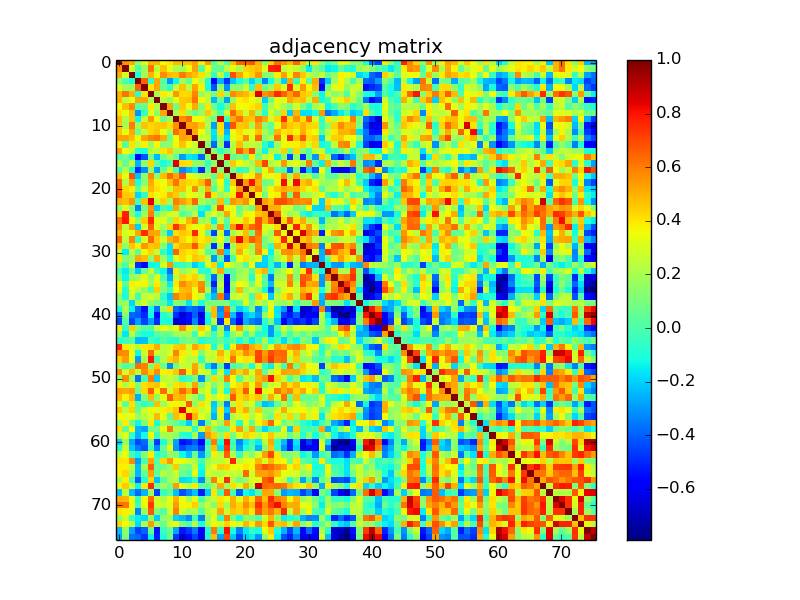

The data file committed next to this chart (first rows):
1.000000000000000000e+00, 5.634839999999999849e-01, 5.077340000000000186e-01, 1.414380000000000082e-01, 3.134540000000000104e-01, 4.931729999999999725e-01, 4.955919999999999770e-01, 3.619879999999999765e-01, 4.115380000000000149e-01, 4.801480000000000192e-01, 4.725269999999999748e-01, 4.678599999999999981e-01, 5.280620000000000314e-01, 3.776079999999999992e-01, 5.335130000000000150e-01, 2.495299999999999949e-02, 2.235719999999999930e-01, 1.498000000000000026e-02, 4.749459999999999793e-01, 6.475130000000000052e-01, 6.594900000000000206e-01, 6.821230000000000349e-01, 4.978750000000000120e-01, 1.342929999999999957e-01
5.634839999999999849e-01, 1.000000000000000000e+00, 2.871819999999999928e-01, 7.619999999999999820e-04, 1.774999999999999911e-01, 6.178360000000000518e-01, 2.489810000000000079e-01, 4.733100000000000085e-01, 3.422529999999999739e-01, 2.121770000000000045e-01, 1.899180000000000035e-01, 3.501980000000000093e-01, 5.276809999999999556e-01, 3.115100000000000161e-02, 3.592150000000000065e-01, 7.135199999999999876e-02, 4.491499999999999659e-02, 2.422229999999999939e-01, 3.319360000000000088e-01, 2.217619999999999869e-01, 4.317500000000000226e-01, 4.482320000000000193e-01, 4.791130000000000111e-01, 3.084049999999999847e-01
5.077340000000000186e-01, 2.871819999999999928e-01, 1.000000000000000000e+00, -9.826999999999999624e-02, 1.878120000000000067e-01, 5.011729999999999796e-01, 3.387870000000000048e-01, 5.666330000000000533e-01, 4.692589999999999817e-01, 4.615909999999999735e-01, 6.037500000000000089e-01, 5.231510000000000327e-01, 4.718010000000000259e-01, 4.071509999999999851e-01, 2.551359999999999739e-01, -7.015799999999999814e-02, 2.498460000000000125e-01, -7.123799999999999577e-02, 6.815250000000000474e-01, 5.298540000000000472e-01, 3.845899999999999874e-01, 4.375060000000000060e-01, 5.523379999999999956e-01, 1.324519999999999864e-01
1.414380000000000082e-01, 7.619999999999999820e-04, -9.826999999999999624e-02, 1.000000000000000000e+00, 6.521709999999999452e-01, -8.290599999999999359e-02, 5.216840000000000366e-01, 2.808199999999999932e-02, -2.975679999999999992e-01, -1.325800000000000034e-01, 1.798289999999999889e-01, 6.697999999999999787e-02, 3.527410000000000267e-01, 2.461089999999999944e-01, -7.751700000000000257e-02, -5.614980000000000526e-01, -2.493160000000000098e-01, -4.780699999999999950e-01, -2.186160000000000048e-01, -9.843799999999999772e-02, 4.570899999999999963e-02, -1.933580000000000021e-01, -3.125700000000000006e-02, -3.402220000000000244e-01
3.134540000000000104e-01, 1.774999999999999911e-01, 1.878120000000000067e-01, 6.521709999999999452e-01, 1.000000000000000000e+00, 4.042390000000000150e-01, 5.220139999999999780e-01, 5.578099999999999725e-02, -4.781300000000000133e-02, 2.600279999999999814e-01, 4.640210000000000168e-01, 2.337100000000000011e-01, 5.255279999999999951e-01, 3.735399999999999832e-01, -1.113549999999999957e-01, -4.143780000000000241e-01, 1.422059999999999991e-01, -3.200939999999999896e-01, 1.529419999999999946e-01, 1.313779999999999948e-01, 2.660730000000000040e-01, -5.984899999999999942e-02, 4.711179999999999812e-01, 8.177299999999999847e-02
4.931729999999999725e-01, 6.178360000000000518e-01, 5.011729999999999796e-01, -8.290599999999999359e-02, 4.042390000000000150e-01, 1.000000000000000000e+00, 1.932619999999999894e-01, 3.856720000000000148e-01, 3.288780000000000037e-01, 5.514470000000000205e-01, 4.220530000000000115e-01, 4.328790000000000138e-01, 5.872129999999999850e-01, 1.645669999999999911e-01, 2.554489999999999816e-01, 8.277900000000000535e-02, 4.330700000000000105e-01, 1.545159999999999867e-01, 5.770659999999999679e-01, 5.110740000000000283e-01, 4.857670000000000043e-01, 4.189329999999999998e-01, 8.511189999999999589e-01, 5.549159999999999648e-01
4.955919999999999770e-01, 2.489810000000000079e-01, 3.387870000000000048e-01, 5.216840000000000366e-01, 5.220139999999999780e-01, 1.932619999999999894e-01, 1.000000000000000000e+00, 2.277659999999999962e-01, 1.492850000000000010e-01, 3.369639999999999858e-01, 4.475910000000000166e-01, 4.617209999999999925e-01, 6.160759999999999570e-01, 3.659950000000000148e-01, 2.384400000000000130e-01, -2.425819999999999921e-01, 3.741699999999999887e-02, -2.871799999999999908e-01, 1.478619999999999934e-01, 3.894639999999999769e-01, 4.124940000000000273e-01, 3.428749999999999853e-01, 2.681540000000000035e-01, -2.078309999999999880e-01
3.619879999999999765e-01, 4.733100000000000085e-01, 5.666330000000000533e-01, 2.808199999999999932e-02, 5.578099999999999725e-02, 3.856720000000000148e-01, 2.277659999999999962e-01, 1.000000000000000000e+00, 5.238220000000000098e-01, 8.037400000000000100e-02, 4.503989999999999938e-01, 3.393419999999999770e-01, 5.126920000000000366e-01, 1.221030000000000032e-01, 4.046159999999999757e-01, 7.033200000000000562e-02, -1.089100000000000068e-01, 7.465199999999999614e-02, 4.745469999999999966e-01, 3.467500000000000027e-01, 3.679890000000000105e-01, 3.886020000000000030e-01, 4.361590000000000189e-01, -2.650800000000000031e-02
4.115380000000000149e-01, 3.422529999999999739e-01, 4.692589999999999817e-01, -2.975679999999999992e-01, -4.781300000000000133e-02, 3.288780000000000037e-01, 1.492850000000000010e-01, 5.238220000000000098e-01, 1.000000000000000000e+00, 2.018000000000000071e-01, 4.147109999999999963e-01, 1.736139999999999906e-01, 7.422099999999999531e-02, 1.511119999999999963e-01, 4.583400000000000252e-01, 2.081089999999999884e-01, 4.310999999999999728e-03, 2.733639999999999959e-01, 6.427990000000000093e-01, 4.622120000000000117e-01, 2.694949999999999846e-01, 4.995899999999999785e-01, 1.811339999999999895e-01, -7.131099999999999939e-02
4.801480000000000192e-01, 2.121770000000000045e-01, 4.615909999999999735e-01, -1.325800000000000034e-01, 2.600279999999999814e-01, 5.514470000000000205e-01, 3.369639999999999858e-01, 8.037400000000000100e-02, 2.018000000000000071e-01, 1.000000000000000000e+00, 5.593230000000000146e-01, 6.326469999999999594e-01, 3.536409999999999831e-01, 3.675160000000000093e-01, 1.942599999999999882e-01, 7.698099999999999388e-02, 8.525209999999999733e-01, -1.166099999999999949e-02, 5.108099999999999863e-01, 6.215559999999999974e-01, 4.744249999999999856e-01, 4.485250000000000070e-01, 5.974260000000000126e-01, 5.241689999999999960e-01
4.725269999999999748e-01, 1.899180000000000035e-01, 6.037500000000000089e-01, 1.798289999999999889e-01, 4.640210000000000168e-01, 4.220530000000000115e-01, 4.475910000000000166e-01, 4.503989999999999938e-01, 4.147109999999999963e-01, 5.593230000000000146e-01, 1.000000000000000000e+00, 5.286619999999999653e-01, 5.370179999999999954e-01, 4.634949999999999903e-01, 2.114159999999999928e-01, -2.909660000000000024e-01, 4.143279999999999741e-01, -3.258260000000000045e-01, 6.802979999999999583e-01, 4.613369999999999971e-01, 4.683680000000000065e-01, 1.989650000000000030e-01, 5.336910000000000265e-01, 1.256369999999999987e-01
4.678599999999999981e-01, 3.501980000000000093e-01, 5.231510000000000327e-01, 6.697999999999999787e-02, 2.337100000000000011e-01, 4.328790000000000138e-01, 4.617209999999999925e-01, 3.393419999999999770e-01, 1.736139999999999906e-01, 6.326469999999999594e-01, 5.286619999999999653e-01, 1.000000000000000000e+00, 5.046079999999999455e-01, 3.465929999999999844e-01, 1.861889999999999934e-01, -1.565580000000000027e-01, 4.060779999999999945e-01, -2.442809999999999981e-01, 3.591320000000000068e-01, 4.232420000000000071e-01, 3.234449999999999825e-01, 3.453080000000000038e-01, 4.633650000000000269e-01, 2.062110000000000054e-01
5.280620000000000314e-01, 5.276809999999999556e-01, 4.718010000000000259e-01, 3.527410000000000267e-01, 5.255279999999999951e-01, 5.872129999999999850e-01, 6.160759999999999570e-01, 5.126920000000000366e-01, 7.422099999999999531e-02, 3.536409999999999831e-01, 5.370179999999999954e-01, 5.046079999999999455e-01, 1.000000000000000000e+00, 2.657070000000000265e-01, 2.609929999999999750e-01, -1.812660000000000105e-01, 1.583809999999999940e-01, -1.714920000000000055e-01, 3.094509999999999761e-01, 4.044429999999999970e-01, 5.746400000000000396e-01, 3.089660000000000184e-01, 6.403910000000000435e-01, 1.320479999999999987e-01
3.776079999999999992e-01, 3.115100000000000161e-02, 4.071509999999999851e-01, 2.461089999999999944e-01, 3.735399999999999832e-01, 1.645669999999999911e-01, 3.659950000000000148e-01, 1.221030000000000032e-01, 1.511119999999999963e-01, 3.675160000000000093e-01, 4.634949999999999903e-01, 3.465929999999999844e-01, 2.657070000000000265e-01, 1.000000000000000000e+00, 1.258039999999999992e-01, -3.914300000000000002e-01, 1.458840000000000137e-01, -4.870530000000000137e-01, 2.403260000000000118e-01, 4.755610000000000115e-01, 2.242760000000000031e-01, 2.603269999999999751e-01, 2.172779999999999989e-01, -6.596200000000000674e-02
5.335130000000000150e-01, 3.592150000000000065e-01, 2.551359999999999739e-01, -7.751700000000000257e-02, -1.113549999999999957e-01, 2.554489999999999816e-01, 2.384400000000000130e-01, 4.046159999999999757e-01, 4.583400000000000252e-01, 1.942599999999999882e-01, 2.114159999999999928e-01, 1.861889999999999934e-01, 2.609929999999999750e-01, 1.258039999999999992e-01, 1.000000000000000000e+00, 1.488569999999999893e-01, -4.733899999999999914e-02, 5.098699999999999760e-02, 2.180630000000000068e-01, 6.613289999999999447e-01, 5.083320000000000061e-01, 7.079199999999999937e-01, 1.431199999999999972e-01, -1.286640000000000006e-01
2.495299999999999949e-02, 7.135199999999999876e-02, -7.015799999999999814e-02, -5.614980000000000526e-01, -4.143780000000000241e-01, 8.277900000000000535e-02, -2.425819999999999921e-01, 7.033200000000000562e-02, 2.081089999999999884e-01, 7.698099999999999388e-02, -2.909660000000000024e-01, -1.565580000000000027e-01, -1.812660000000000105e-01, -3.914300000000000002e-01, 1.488569999999999893e-01, 1.000000000000000000e+00, 1.584440000000000015e-01, 8.396400000000000530e-01, 5.447799999999999865e-02, 1.170370000000000021e-01, 9.568000000000000116e-03, 3.927680000000000060e-01, 7.598599999999999799e-02, 2.377539999999999931e-01
2.235719999999999930e-01, 4.491499999999999659e-02, 2.498460000000000125e-01, -2.493160000000000098e-01, 1.422059999999999991e-01, 4.330700000000000105e-01, 3.741699999999999887e-02, -1.089100000000000068e-01, 4.310999999999999728e-03, 8.525209999999999733e-01, 4.143279999999999741e-01, 4.060779999999999945e-01, 1.583809999999999940e-01, 1.458840000000000137e-01, -4.733899999999999914e-02, 1.584440000000000015e-01, 1.000000000000000000e+00, 1.317069999999999907e-01, 4.573300000000000143e-01, 3.555780000000000052e-01, 2.671390000000000153e-01, 1.727349999999999997e-01, 4.791650000000000076e-01, 7.012950000000000017e-01
1.498000000000000026e-02, 2.422229999999999939e-01, -7.123799999999999577e-02, -4.780699999999999950e-01, -3.200939999999999896e-01, 1.545159999999999867e-01, -2.871799999999999908e-01, 7.465199999999999614e-02, 2.733639999999999959e-01, -1.166099999999999949e-02, -3.258260000000000045e-01, -2.442809999999999981e-01, -1.714920000000000055e-01, -4.870530000000000137e-01, 5.098699999999999760e-02, 8.396400000000000530e-01, 1.317069999999999907e-01, 1.000000000000000000e+00, 1.094809999999999950e-01, -6.994699999999999529e-02, -4.191099999999999687e-02, 2.457739999999999925e-01, 3.922799999999999898e-02, 3.420810000000000239e-01
4.749459999999999793e-01, 3.319360000000000088e-01, 6.815250000000000474e-01, -2.186160000000000048e-01, 1.529419999999999946e-01, 5.770659999999999679e-01, 1.478619999999999934e-01, 4.745469999999999966e-01, 6.427990000000000093e-01, 5.108099999999999863e-01, 6.802979999999999583e-01, 3.591320000000000068e-01, 3.094509999999999761e-01, 2.403260000000000118e-01, 2.180630000000000068e-01, 5.447799999999999865e-02, 4.573300000000000143e-01, 1.094809999999999950e-01, 1.000000000000000000e+00, 4.515890000000000182e-01, 3.465349999999999819e-01, 3.808219999999999938e-01, 5.553810000000000136e-01, 3.421489999999999809e-01
6.475130000000000052e-01, 2.217619999999999869e-01, 5.298540000000000472e-01, -9.843799999999999772e-02, 1.313779999999999948e-01, 5.110740000000000283e-01, 3.894639999999999769e-01, 3.467500000000000027e-01, 4.622120000000000117e-01, 6.215559999999999974e-01, 4.613369999999999971e-01, 4.232420000000000071e-01, 4.044429999999999970e-01, 4.755610000000000115e-01, 6.613289999999999447e-01, 1.170370000000000021e-01, 3.555780000000000052e-01, -6.994699999999999529e-02, 4.515890000000000182e-01, 1.000000000000000000e+00, 5.492380000000000040e-01, 8.091979999999999729e-01, 5.020759999999999668e-01, 6.999700000000000366e-02
6.594900000000000206e-01, 4.317500000000000226e-01, 3.845899999999999874e-01, 4.570899999999999963e-02, 2.660730000000000040e-01, 4.857670000000000043e-01, 4.124940000000000273e-01, 3.679890000000000105e-01, 2.694949999999999846e-01, 4.744249999999999856e-01, 4.683680000000000065e-01, 3.234449999999999825e-01, 5.746400000000000396e-01, 2.242760000000000031e-01, 5.083320000000000061e-01, 9.568000000000000116e-03, 2.671390000000000153e-01, -4.191099999999999687e-02, 3.465349999999999819e-01, 5.492380000000000040e-01, 1.000000000000000000e+00, 4.567430000000000101e-01, 5.614310000000000134e-01, 1.872540000000000038e-01
6.821230000000000349e-01, 4.482320000000000193e-01, 4.375060000000000060e-01, -1.933580000000000021e-01, -5.984899999999999942e-02, 4.189329999999999998e-01, 3.428749999999999853e-01, 3.886020000000000030e-01, 4.995899999999999785e-01, 4.485250000000000070e-01, 1.989650000000000030e-01, 3.453080000000000038e-01, 3.089660000000000184e-01, 2.603269999999999751e-01, 7.079199999999999937e-01, 3.927680000000000060e-01, 1.727349999999999997e-01, 2.457739999999999925e-01, 3.808219999999999938e-01, 8.091979999999999729e-01, 4.567430000000000101e-01, 1.000000000000000000e+00, 3.745439999999999880e-01, 8.866400000000000670e-02
4.978750000000000120e-01, 4.791130000000000111e-01, 5.523379999999999956e-01, -3.125700000000000006e-02, 4.711179999999999812e-01, 8.511189999999999589e-01, 2.681540000000000035e-01, 4.361590000000000189e-01, 1.811339999999999895e-01, 5.974260000000000126e-01, 5.336910000000000265e-01, 4.633650000000000269e-01, 6.403910000000000435e-01, 2.172779999999999989e-01, 1.431199999999999972e-01, 7.598599999999999799e-02, 4.791650000000000076e-01, 3.922799999999999898e-02, 5.553810000000000136e-01, 5.020759999999999668e-01, 5.614310000000000134e-01, 3.745439999999999880e-01, 1.000000000000000000e+00, 5.312999999999999945e-01
1.342929999999999957e-01, 3.084049999999999847e-01, 1.324519999999999864e-01, -3.402220000000000244e-01, 8.177299999999999847e-02, 5.549159999999999648e-01, -2.078309999999999880e-01, -2.650800000000000031e-02, -7.131099999999999939e-02, 5.241689999999999960e-01, 1.256369999999999987e-01, 2.062110000000000054e-01, 1.320479999999999987e-01, -6.596200000000000674e-02, -1.286640000000000006e-01, 2.377539999999999931e-01, 7.012950000000000017e-01, 3.420810000000000239e-01, 3.421489999999999809e-01, 6.999700000000000366e-02, 1.872540000000000038e-01, 8.866400000000000670e-02, 5.312999999999999945e-01, 1.000000000000000000e+00
4.313389999999999724e-01, 7.727800000000000225e-01, 1.387609999999999955e-01, -1.167590000000000017e-01, 1.691960000000000131e-01, 6.029160000000000075e-01, 9.687900000000000678e-02, 2.037670000000000037e-01, 2.954809999999999937e-01, 2.817180000000000240e-01, 3.768699999999999828e-02, 7.587399999999999700e-02, 2.357410000000000061e-01, -1.673550000000000038e-01, 2.090460000000000096e-01, 3.155290000000000039e-01, 2.092819999999999958e-01, 5.208819999999999562e-01, 3.302780000000000160e-01, 1.090779999999999944e-01, 3.754970000000000252e-01, 3.592659999999999743e-01, 4.654710000000000236e-01, 5.045420000000000460e-01
6.174760000000000248e-01, 7.966149999999999620e-01, 3.834259999999999891e-01, 1.435690000000000022e-01, 4.494369999999999754e-01, 7.590609999999999857e-01, 3.226419999999999844e-01, 3.146229999999999860e-01, 1.526440000000000019e-01, 4.265639999999999987e-01, 3.229219999999999868e-01, 4.898129999999999984e-01, 6.190499999999999892e-01, 1.755269999999999886e-01, 2.096379999999999910e-01, -1.393830000000000069e-01, 2.660589999999999899e-01, 1.567500000000000143e-02, 3.899250000000000216e-01, 3.247369999999999979e-01, 4.550210000000000088e-01, 3.737469999999999959e-01, 6.931490000000000151e-01, 5.000250000000000528e-01
5.548929999999999696e-01, 2.569069999999999965e-01, 5.377650000000000485e-01, -1.999319999999999986e-01, 2.962040000000000228e-01, 6.552099999999999591e-01, 3.167240000000000055e-01, 1.924829999999999874e-01, 4.312819999999999987e-01, 7.437439999999999607e-01, 5.498189999999999467e-01, 4.038160000000000083e-01, 3.230359999999999898e-01, 3.691019999999999857e-01, 4.456390000000000073e-01, 1.292459999999999998e-01, 5.494539999999999980e-01, -7.185999999999999679e-03, 5.503249999999999531e-01, 8.153139999999999832e-01, 5.130719999999999725e-01, 6.380350000000000188e-01, 6.902509999999999479e-01, 3.057150000000000145e-01
4.825010000000000132e-01, 3.070689999999999809e-01, 3.404820000000000069e-01, 5.252599999999999492e-01, 7.531889999999999974e-01, 5.376999999999999558e-01, 5.219019999999999770e-01, 1.140250000000000014e-01, -2.034670000000000090e-01, 4.176130000000000120e-01, 4.573220000000000063e-01, 4.220439999999999747e-01, 7.673879999999999590e-01, 3.717849999999999766e-01, 4.119799999999999851e-02, -4.473099999999999854e-01, 2.854720000000000035e-01, -3.879139999999999810e-01, 1.966340000000000032e-01, 3.016980000000000217e-01, 4.776779999999999915e-01, 9.958300000000000485e-02, 6.237319999999999531e-01, 2.801980000000000026e-01
6.375370000000000203e-01, 2.518690000000000095e-01, 5.842889999999999473e-01, -4.132099999999999662e-02, 3.122119999999999895e-01, 6.437500000000000444e-01, 4.541490000000000249e-01, 2.806319999999999926e-01, 4.936969999999999970e-01, 5.662249999999999783e-01, 4.316949999999999954e-01, 3.700510000000000188e-01, 4.617870000000000030e-01, 3.826419999999999821e-01, 4.306440000000000268e-01, 1.439630000000000076e-01, 3.358670000000000266e-01, 7.879800000000000693e-02, 5.123649999999999594e-01, 8.246679999999999566e-01, 5.073149999999999604e-01, 6.638849999999999474e-01, 5.846959999999999935e-01, 8.203599999999999781e-02
4.597289999999999988e-01, 1.408439999999999970e-01, 4.557740000000000125e-01, 3.804429999999999756e-01, 5.502080000000000304e-01, 4.603099999999999969e-01, 4.759149999999999769e-01, 1.193199999999999955e-01, -1.682980000000000032e-01, 4.168850000000000056e-01, 4.912409999999999832e-01, 5.029559999999999587e-01, 6.780909999999999993e-01, 4.380640000000000089e-01, 1.333020000000000038e-01, -4.879660000000000108e-01, 2.114189999999999958e-01, -5.253900000000000237e-01, 1.881899999999999962e-01, 4.549279999999999990e-01, 4.300869999999999971e-01, 1.801740000000000008e-01, 5.628659999999999775e-01, 1.010400000000000048e-01
2.340889999999999915e-01, -1.506480000000000041e-01, 2.555020000000000069e-01, 3.865699999999999692e-02, 3.667869999999999742e-01, 4.289649999999999852e-01, 2.468909999999999993e-01, -6.210600000000000148e-02, -1.637810000000000099e-01, 6.489260000000000028e-01, 4.345950000000000091e-01, 4.007530000000000259e-01, 4.209379999999999789e-01, 2.871779999999999888e-01, 1.147800000000000036e-02, 3.987299999999999872e-02, 6.050320000000000142e-01, -1.938239999999999963e-01, 2.187139999999999918e-01, 5.099709999999999521e-01, 3.163030000000000008e-01, 1.968119999999999870e-01, 5.755730000000000013e-01, 3.687250000000000250e-01
4.035730000000000151e-01, 1.172279999999999989e-01, 1.679110000000000047e-01, 5.141179999999999639e-01, 4.754380000000000273e-01, 1.305959999999999899e-01, 5.059609999999999941e-01, 1.847380000000000133e-01, -1.072960000000000025e-01, 3.128299999999999970e-01, 4.235479999999999801e-01, 3.534320000000000239e-01, 4.530020000000000158e-01, 4.302440000000000153e-01, 2.719030000000000058e-01, -2.984649999999999803e-01, 4.274000000000000021e-02, -4.231079999999999841e-01, -6.628000000000000211e-03, 3.586360000000000103e-01, 4.064579999999999860e-01, 2.654460000000000153e-01, 3.035700000000000065e-01, -1.920429999999999915e-01
1.522459999999999924e-01, 2.038600000000000134e-02, 2.773079999999999989e-01, -4.765079999999999871e-01, -5.556630000000000180e-01, -1.324099999999999999e-01, -1.226379999999999970e-01, 2.850420000000000176e-01, 5.519079999999999542e-01, -6.695900000000000463e-02, -3.904799999999999938e-02, 1.545400000000000072e-02, -2.028189999999999993e-01, -1.225539999999999963e-01, 3.021869999999999834e-01, 4.402110000000000190e-01, -1.417680000000000051e-01, 3.618999999999999995e-01, 2.461980000000000002e-01, 1.805769999999999875e-01, 1.723999999999999838e-02, 3.637750000000000150e-01, -2.000490000000000046e-01, -1.966569999999999985e-01
-7.575000000000000136e-03, -1.484439999999999926e-01, 6.315500000000000280e-02, -2.077769999999999895e-01, 6.139200000000000212e-02, 2.468760000000000121e-01, -2.259600000000000150e-02, -1.276450000000000085e-01, -3.706479999999999775e-01, 3.967729999999999868e-01, 1.413429999999999964e-01, 2.259980000000000044e-01, 2.883990000000000165e-01, -6.647000000000000131e-02, -8.705200000000000438e-02, 2.309319999999999984e-01, 5.085370000000000168e-01, 5.450000000000000200e-04, 3.740000000000000269e-02, 1.500900000000000012e-01, 2.050109999999999988e-01, 1.678199999999999831e-02, 4.227000000000000202e-01, 4.908509999999999818e-01
8.509200000000000097e-02, -1.272550000000000070e-01, 1.509580000000000088e-01, 1.892149999999999943e-01, 3.176769999999999872e-01, 1.298570000000000002e-01, 3.013299999999999867e-01, -1.055000000000000035e-02, -2.641270000000000007e-01, 2.464169999999999972e-01, 4.348079999999999723e-01, 3.947160000000000113e-01, 4.412340000000000151e-01, 2.523540000000000227e-01, -1.221200000000000063e-02, -3.850370000000000181e-01, 1.592310000000000114e-01, -5.924949999999999939e-01, 3.441799999999999721e-02, 1.917530000000000068e-01, 2.221490000000000131e-01, -9.309399999999999620e-02, 3.296439999999999926e-01, 2.365099999999999841e-02
3.583029999999999826e-01, 4.535800000000000248e-02, 3.839009999999999923e-01, 3.669029999999999792e-01, 3.714489999999999736e-01, 1.745220000000000105e-01, 3.840370000000000172e-01, 1.478329999999999922e-01, -1.498609999999999942e-01, 3.966819999999999791e-01, 5.767200000000000104e-01, 4.966570000000000151e-01, 4.586210000000000009e-01, 5.669290000000000163e-01, 6.666999999999999316e-02, -5.153370000000000450e-01, 2.585839999999999805e-01, -6.114399999999999835e-01, 1.764320000000000055e-01, 3.569749999999999868e-01, 3.084080000000000155e-01, 7.954799999999999371e-02, 3.211600000000000010e-01, 3.315499999999999697e-02
3.126390000000000002e-01, -7.570300000000000640e-02, 3.303400000000000225e-01, 2.238709999999999867e-01, 1.527270000000000016e-01, 6.402999999999999838e-03, 4.463050000000000073e-01, 1.243360000000000021e-01, -2.513500000000000109e-02, 3.443760000000000154e-01, 4.774720000000000075e-01, 4.928899999999999948e-01, 3.355699999999999794e-01, 5.940100000000000380e-01, 2.304809999999999914e-01, -3.494169999999999776e-01, 1.872409999999999908e-01, -5.743300000000000072e-01, 1.509369999999999878e-01, 4.840439999999999743e-01, 1.661670000000000091e-01, 2.688360000000000194e-01, 1.448329999999999895e-01, -1.257489999999999997e-01
1.376429999999999876e-01, -9.147399999999999975e-02, 2.914399999999999769e-01, -1.733499999999999971e-02, 2.559770000000000101e-01, 2.850579999999999781e-01, 2.281420000000000115e-01, -6.961199999999999333e-02, -2.158499999999999863e-01, 5.984770000000000367e-01, 4.996349999999999958e-01, 5.386499999999999622e-01, 3.617440000000000100e-01, 2.765159999999999840e-01, -7.105200000000000404e-02, -2.356179999999999941e-01, 6.150830000000000464e-01, -4.331869999999999887e-01, 2.463490000000000124e-01, 2.822239999999999749e-01, 2.566309999999999980e-01, -1.779199999999999879e-02, 4.412530000000000063e-01, 3.615959999999999730e-01
1.282330000000000136e-01, 1.643630000000000091e-01, -1.904200000000000059e-01, 2.002359999999999973e-01, 2.758550000000000169e-01, 1.372780000000000111e-01, 7.773499999999999854e-02, 2.033300000000000038e-02, -1.603819999999999968e-01, 1.267669999999999908e-01, 8.762200000000000544e-02, -1.620179999999999954e-01, 1.667359999999999953e-01, -9.526800000000000546e-02, 1.173489999999999950e-01, 1.021350000000000036e-01, 9.515099999999999947e-02, 1.113080000000000042e-01, -7.442400000000000404e-02, 8.503000000000000141e-03, 3.221559999999999979e-01, 5.998699999999999866e-02, 2.695130000000000026e-01, 1.636660000000000059e-01
-1.009199999999999958e-01, 2.109090000000000131e-01, -1.363749999999999962e-01, -3.789810000000000123e-01, -5.407429999999999737e-01, -1.082479999999999970e-01, -3.646340000000000137e-01, 1.933960000000000123e-01, 4.130210000000000270e-01, -3.833570000000000033e-01, -4.484940000000000038e-01, -3.579100000000000059e-01, -3.848019999999999774e-01, -4.492630000000000234e-01, 1.670480000000000020e-01, 4.769619999999999971e-01, -3.237280000000000157e-01, 6.397420000000000329e-01, 2.121999999999999928e-02, -2.064080000000000081e-01, -1.337190000000000045e-01, 1.208300000000000068e-01, -3.229890000000000261e-01, -4.054599999999999871e-02
-3.468100000000000072e-01, 1.323509999999999964e-01, -3.790209999999999968e-01, -4.077720000000000233e-01, -4.918620000000000214e-01, -1.251049999999999940e-01, -5.523620000000000196e-01, -7.941199999999999648e-02, 8.220999999999999142e-03, -4.883640000000000203e-01, -6.436300000000000354e-01, -5.355389999999999873e-01, -3.940190000000000081e-01, -6.329439999999999511e-01, -1.181650000000000061e-01, 4.876630000000000131e-01, -2.809760000000000035e-01, 7.047550000000000203e-01, -2.281400000000000095e-01, -5.042870000000000408e-01, -2.368270000000000097e-01, -1.813359999999999972e-01, -2.897489999999999788e-01, 1.736449999999999938e-01
-4.367469999999999963e-01, 1.428399999999999982e-02, -4.475489999999999746e-01, -2.935639999999999916e-01, -4.531569999999999765e-01, -2.833820000000000228e-01, -4.784030000000000227e-01, -1.084520000000000067e-01, -1.077639999999999987e-01, -6.611299999999999955e-01, -6.139489999999999670e-01, -5.421230000000000215e-01, -3.271760000000000224e-01, -5.935909999999999798e-01, -1.285280000000000034e-01, 2.403409999999999991e-01, -5.010200000000000209e-01, 3.929400000000000115e-01, -3.885520000000000085e-01, -5.759389999999999787e-01, -2.542470000000000008e-01, -3.403780000000000139e-01, -3.880170000000000008e-01, -6.221299999999999747e-02
3.939019999999999744e-01, -4.387300000000000227e-02, 4.444389999999999730e-01, 1.237400000000000028e-01, 1.635299999999999948e-02, 1.423699999999999966e-02, 2.679150000000000142e-01, 3.451770000000000116e-01, 2.799539999999999806e-01, 3.233429999999999915e-01, 5.596100000000000518e-01, 3.966970000000000218e-01, 2.176079999999999959e-01, 4.473960000000000159e-01, 3.497469999999999746e-01, -2.015990000000000004e-01, 1.873430000000000095e-01, -3.429699999999999971e-01, 3.457330000000000125e-01, 5.345710000000000184e-01, 2.133660000000000001e-01, 3.187740000000000018e-01, 1.023109999999999992e-01, -1.131120000000000042e-01
1.644569999999999921e-01, -1.591960000000000042e-01, 2.421719999999999984e-01, -1.391099999999999975e-02, -1.158409999999999995e-01, -1.106690000000000035e-01, 1.652299999999999949e-02, 6.340200000000000002e-02, 5.958600000000000008e-02, 1.842110000000000136e-01, 1.930840000000000056e-01, 1.849050000000000138e-01, -3.056899999999999895e-02, 3.259259999999999935e-01, 1.606190000000000118e-01, -3.448799999999999782e-02, 2.011020000000000030e-01, -1.532270000000000021e-01, 1.368250000000000022e-01, 2.600020000000000109e-01, -4.231399999999999745e-02, 1.699759999999999882e-01, -9.264999999999999625e-02, -7.646899999999999531e-02
-6.125099999999999989e-02, -2.518300000000000052e-02, 3.010600000000000082e-02, -2.319259999999999933e-01, -2.275349999999999873e-01, -1.162599999999999918e-02, -7.779999999999999416e-02, 1.024300000000000037e-02, -5.295400000000000107e-02, -7.636300000000000032e-02, 6.785800000000000165e-02, 1.081420000000000020e-01, 9.452399999999999691e-02, -9.820900000000000463e-02, -3.901099999999999707e-02, -2.767100000000000115e-02, 4.628999999999999782e-02, -5.707999999999999879e-02, 7.377300000000000524e-02, -1.099709999999999993e-01, 4.418600000000000305e-02, -1.376390000000000113e-01, -5.376999999999999835e-03, 1.770480000000000109e-01
7.640029999999999877e-01, 3.886399999999999855e-01, 3.047830000000000261e-01, 2.489989999999999981e-01, 3.914409999999999834e-01, 4.106270000000000198e-01, 5.087699999999999445e-01, 2.339120000000000088e-01, 2.817339999999999844e-01, 4.369339999999999891e-01, 4.645250000000000212e-01, 2.903310000000000057e-01, 5.203440000000000287e-01, 4.386479999999999824e-01, 3.903780000000000028e-01, -1.089070000000000038e-01, 2.183440000000000103e-01, -1.248429999999999956e-01, 3.857709999999999750e-01, 6.016690000000000094e-01, 6.554290000000000393e-01, 5.119099999999999762e-01, 4.600310000000000232e-01, 1.342609999999999915e-01
5.837200000000000166e-01, 5.672540000000000360e-01, 3.623149999999999982e-01, -1.248760000000000009e-01, 2.792000000000000037e-01, 6.416159999999999641e-01, 2.740239999999999898e-01, 2.257280000000000120e-01, 3.089069999999999871e-01, 5.864749999999999686e-01, 3.938289999999999846e-01, 2.923510000000000275e-01, 3.904329999999999745e-01, 9.928299999999999625e-02, 2.873470000000000191e-01, 2.710940000000000016e-01, 4.985820000000000252e-01, 2.950389999999999957e-01, 4.980570000000000275e-01, 4.328859999999999930e-01, 5.741779999999999662e-01, 4.946599999999999886e-01, 7.055829999999999602e-01, 5.408209999999999962e-01
4.355029999999999735e-01, 5.447840000000000460e-01, 3.455889999999999795e-01, -2.920429999999999970e-01, 2.029390000000000083e-01, 7.968589999999999840e-01, -2.526300000000000073e-02, 2.193189999999999862e-01, 4.317509999999999959e-01, 4.931450000000000000e-01, 3.251419999999999866e-01, 2.245749999999999968e-01, 2.327249999999999874e-01, -3.638899999999999774e-02, 2.511120000000000019e-01, 2.520029999999999770e-01, 4.296389999999999931e-01, 3.452080000000000148e-01, 6.213670000000000027e-01, 3.736349999999999949e-01, 4.088890000000000025e-01, 4.051009999999999889e-01, 7.082079999999999487e-01, 5.792939999999999756e-01
1.319359999999999977e-01, 2.782000000000000185e-03, 5.792499999999999732e-02, 6.277179999999999982e-01, 5.922490000000000254e-01, 1.288729999999999876e-01, 4.602620000000000045e-01, 8.143799999999999650e-02, -3.244520000000000182e-01, 7.630499999999999783e-02, 2.594210000000000127e-01, 2.542829999999999813e-01, 5.175610000000000488e-01, 2.344660000000000077e-01, -1.734620000000000051e-01, -3.570599999999999885e-01, 2.927899999999999947e-02, -4.551720000000000210e-01, -3.730999999999999941e-03, 2.854100000000000040e-02, 1.345459999999999989e-01, -1.141159999999999952e-01, 2.782519999999999993e-01, -5.741600000000000176e-02
5.619239999999999791e-01, 3.012560000000000238e-01, 4.847219999999999862e-01, 2.605169999999999986e-01, 5.715400000000000480e-01, 4.444020000000000192e-01, 5.712239999999999540e-01, 3.786109999999999753e-01, 3.941569999999999796e-01, 4.544650000000000079e-01, 6.582940000000000458e-01, 3.873320000000000096e-01, 5.403430000000000177e-01, 3.047389999999999821e-01, 2.707399999999999807e-01, -1.283960000000000101e-01, 2.737539999999999973e-01, -1.580219999999999958e-01, 5.383930000000000105e-01, 4.393639999999999768e-01, 5.154999999999999583e-01, 3.162059999999999871e-01, 5.178300000000000125e-01, 4.880999999999999922e-02
1.682120000000000004e-01, 5.689859999999999918e-01, 1.754830000000000001e-01, -3.681889999999999885e-01, -1.246300000000000012e-02, 6.072199999999999820e-01, -2.070089999999999986e-01, 2.237429999999999974e-01, 2.705480000000000107e-01, 1.784749999999999948e-01, -6.782499999999999640e-02, -2.880999999999999880e-02, 1.016579999999999984e-01, -3.216829999999999967e-01, 9.060999999999999610e-02, 4.222179999999999822e-01, 2.019410000000000094e-01, 5.898600000000000509e-01, 3.439639999999999920e-01, 8.338999999999999191e-03, 2.655509999999999815e-01, 2.128160000000000052e-01, 4.848870000000000124e-01, 5.478260000000000352e-01
3.830749999999999988e-01, 2.200739999999999919e-01, 3.905029999999999890e-01, 1.051310000000000022e-01, 4.143049999999999788e-01, 4.473690000000000166e-01, 4.731569999999999943e-01, 3.419699999999999962e-01, 2.284950000000000037e-01, 4.036390000000000255e-01, 4.278839999999999866e-01, 2.522869999999999835e-01, 5.283750000000000391e-01, 1.118959999999999955e-01, 3.051849999999999841e-01, 1.016309999999999991e-01, 2.496700000000000030e-01, -4.686000000000000061e-03, 3.699839999999999796e-01, 4.217420000000000058e-01, 5.124900000000000011e-01, 3.496460000000000123e-01, 5.478279999999999816e-01, 1.238999999999999962e-01
5.352900000000000436e-01, 5.114760000000000417e-01, 5.357659999999999645e-01, 7.868600000000000594e-02, 4.222759999999999847e-01, 6.628249999999999975e-01, 3.792530000000000068e-01, 6.339700000000000335e-01, 2.841819999999999902e-01, 4.634059999999999846e-01, 6.377950000000000008e-01, 5.034840000000000426e-01, 6.999549999999999939e-01, 2.541880000000000250e-01, 3.216539999999999955e-01, -5.693100000000000244e-02, 2.890690000000000204e-01, -1.088159999999999961e-01, 5.302510000000000279e-01, 4.444489999999999830e-01, 6.661669999999999536e-01, 3.492500000000000049e-01, 8.204280000000000461e-01, 3.279699999999999838e-01
4.853450000000000264e-01, 3.768079999999999763e-01, 4.887819999999999943e-01, -2.596800000000000219e-01, 1.231330000000000063e-01, 4.857009999999999939e-01, 1.500319999999999987e-01, 3.373090000000000255e-01, 6.640300000000000091e-01, 4.814970000000000083e-01, 5.065420000000000478e-01, 2.589009999999999923e-01, 1.780200000000000116e-01, 2.661399999999999877e-02, 3.766079999999999983e-01, 2.364290000000000003e-01, 3.614840000000000275e-01, 2.484679999999999944e-01, 6.686980000000000146e-01, 4.251630000000000131e-01, 4.701589999999999936e-01, 4.156000000000000250e-01, 4.632789999999999964e-01, 1.898970000000000102e-01
3.277499999999999858e-01, 5.498600000000000015e-02, 4.069209999999999772e-01, 1.503200000000000022e-02, -5.960800000000000126e-02, 6.899999999999999667e-04, 4.697970000000000201e-01, 1.771250000000000047e-01, 3.264009999999999967e-01, 3.677219999999999933e-01, 3.185779999999999723e-01, 6.595680000000000431e-01, 1.655619999999999870e-01, 4.060099999999999820e-01, 3.008629999999999916e-01, -2.102980000000000127e-01, 1.159670000000000006e-01, -3.432310000000000083e-01, 2.356449999999999934e-01, 4.058729999999999838e-01, 2.366769999999999985e-01, 3.092710000000000181e-01, -2.954700000000000035e-02, -2.378530000000000089e-01
4.557979999999999809e-01, 2.310480000000000034e-01, 4.378170000000000117e-01, 5.548600000000000060e-02, 2.872350000000000181e-01, 3.692349999999999799e-01, 3.143009999999999970e-01, 3.789319999999999911e-01, 4.085739999999999927e-01, 4.650420000000000109e-01, 8.540470000000000006e-01, 3.706760000000000055e-01, 4.155240000000000045e-01, 2.532599999999999851e-01, 3.417259999999999742e-01, -1.961430000000000118e-01, 3.941919999999999868e-01, -2.100980000000000070e-01, 6.177070000000000061e-01, 4.075619999999999798e-01, 5.082320000000000171e-01, 1.972490000000000077e-01, 4.483960000000000168e-01, 1.460579999999999934e-01
3.573230000000000017e-01, 3.198489999999999944e-01, 3.491060000000000274e-01, 1.753270000000000106e-01, 2.393430000000000002e-01, 3.009899999999999798e-01, 4.851260000000000017e-01, 3.225540000000000074e-01, 1.720700000000000007e-02, 4.796719999999999873e-01, 4.113930000000000087e-01, 8.206909999999999483e-01, 4.896300000000000097e-01, 3.304139999999999855e-01, 2.113200000000000078e-01, -2.506689999999999752e-01, 2.875170000000000226e-01, -3.392270000000000008e-01, 2.169810000000000072e-01, 2.998759999999999759e-01, 3.798449999999999882e-01, 2.131159999999999999e-01, 3.483859999999999735e-01, 1.788589999999999902e-01
1.564820000000000100e-01, 3.816910000000000025e-01, 8.503399999999999848e-02, -1.269029999999999880e-01, 1.115690000000000015e-01, 3.957890000000000019e-01, -8.017699999999999827e-02, 1.833079999999999987e-01, 1.293670000000000098e-01, 5.481400000000000161e-02, -4.407099999999999906e-02, -2.054310000000000025e-01, 1.934250000000000136e-01, -3.443680000000000074e-01, 5.934899999999999898e-02, 3.022949999999999804e-01, 1.762420000000000098e-01, 5.326880000000000503e-01, 2.453839999999999910e-01, -8.367399999999999838e-02, 3.093799999999999883e-01, 6.159900000000000098e-02, 3.711670000000000247e-01, 4.564159999999999884e-01
4.090960000000000152e-01, 4.360100000000000087e-02, 3.573509999999999742e-01, -2.446020000000000139e-01, -2.785159999999999858e-01, 9.956700000000000272e-02, 9.030599999999999739e-02, 3.154799999999999827e-01, 6.099139999999999562e-01, 2.230630000000000113e-01, 2.234569999999999890e-01, 2.324080000000000035e-01, -6.371599999999999486e-02, 2.906190000000000162e-01, 4.831929999999999836e-01, 1.512469999999999926e-01, 1.622499999999999984e-02, 4.139999999999999930e-02, 3.937189999999999857e-01, 5.429140000000000077e-01, 2.101969999999999950e-01, 5.157789999999999875e-01, 2.764099999999999890e-02, -1.850849999999999995e-01
2.277980000000000005e-01, 3.190430000000000210e-01, -5.462299999999999794e-02, -2.532349999999999879e-01, -1.241300000000000042e-01, 3.614410000000000123e-01, -2.475400000000000170e-02, 2.019549999999999956e-01, 1.978850000000000053e-01, 1.579730000000000023e-01, -6.987799999999999567e-02, -1.015869999999999967e-01, 1.954259999999999886e-01, -2.989450000000000163e-01, 5.410939999999999639e-01, 4.434480000000000088e-01, 1.444709999999999883e-01, 4.167919999999999958e-01, 1.002519999999999939e-01, 3.090860000000000274e-01, 4.358509999999999884e-01, 3.931839999999999780e-01, 2.516599999999999948e-01, 3.419189999999999729e-01
-1.913040000000000018e-01, 1.638159999999999894e-01, -2.729039999999999799e-01, -4.476359999999999784e-01, -3.831530000000000213e-01, 3.119500000000000051e-02, -4.674349999999999894e-01, -9.900599999999999679e-02, 1.827910000000000090e-01, -2.769449999999999967e-01, -5.436630000000000074e-01, -5.005359999999999809e-01, -4.096279999999999921e-01, -5.649030000000000440e-01, -8.923100000000000476e-02, 5.997120000000000228e-01, -1.080720000000000014e-01, 8.129349999999999632e-01, -4.887500000000000178e-02, -3.365529999999999911e-01, -1.522380000000000122e-01, -2.970100000000000171e-02, -1.534959999999999936e-01, 2.543429999999999858e-01
... 15 more rows
